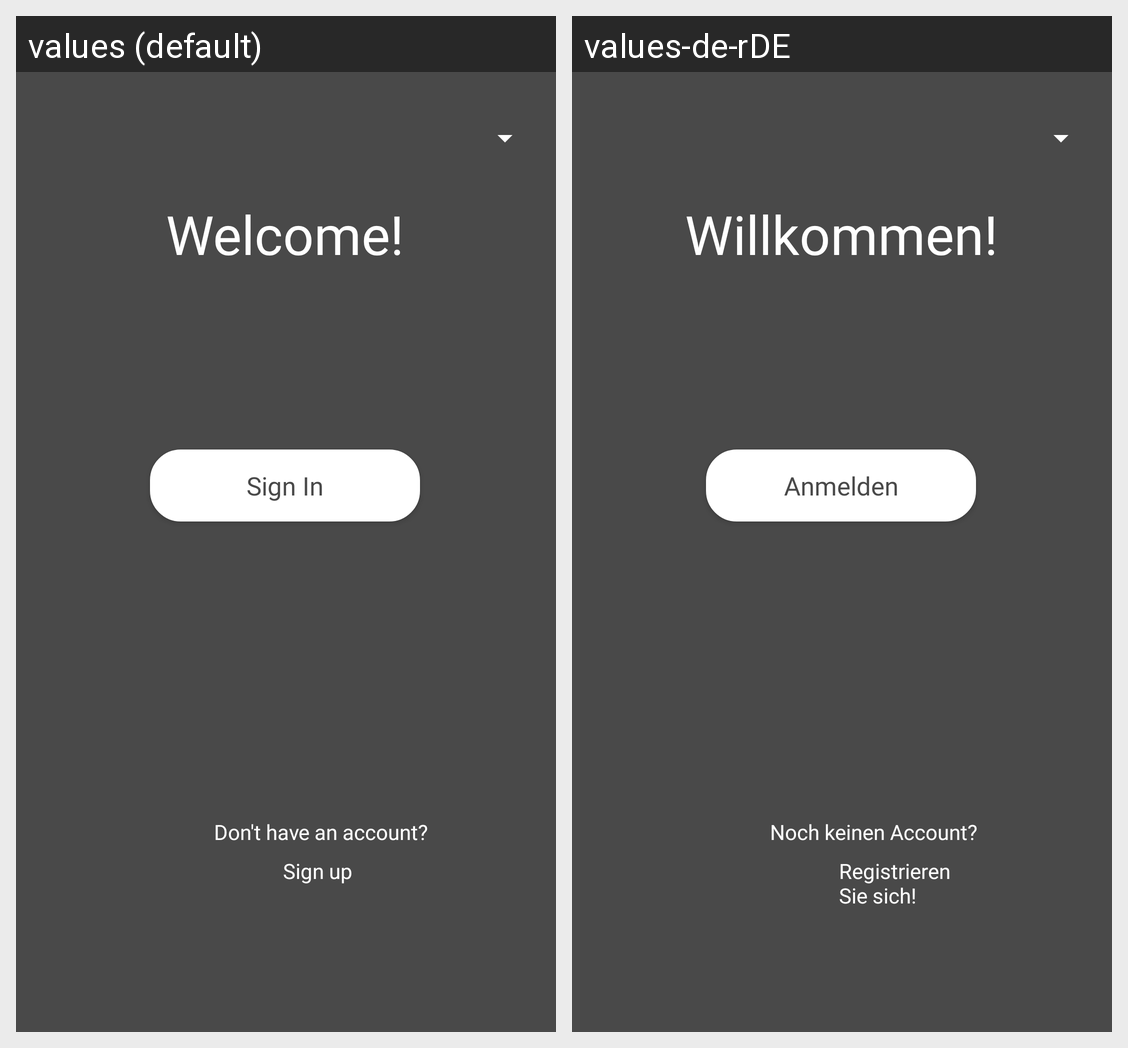

The same Android screen rendered under two of its app's locales, left to right. List the strings drawn on it with the default value and each locale's translation.
Android screen res/layout/activity_intro.xml rendered under 2 locales, left to right: values (default), values-de-rDE. Device: Nexus 5 (rendered at 1080×1920; each locale shown at half size, 540×960, under a caption strip naming it); theme Theme.AppCompat.NoActionBar.
Strings drawn on this screen, with the default value and each locale's value (text and hints the layout hard-codes, and strings that could not be matched under every locale, appear in the picture but are not listed):

intro_hello
  values: Welcome!
  values-de-rDE: Willkommen!

intro_signIn
  values: Sign In
  values-de-rDE: Anmelden

intro_signUp1
  values: Don't have an account?
  values-de-rDE: Noch keinen Account?

intro_signUp2
  values: Sign up
  values-de-rDE: Registrieren Sie sich!
